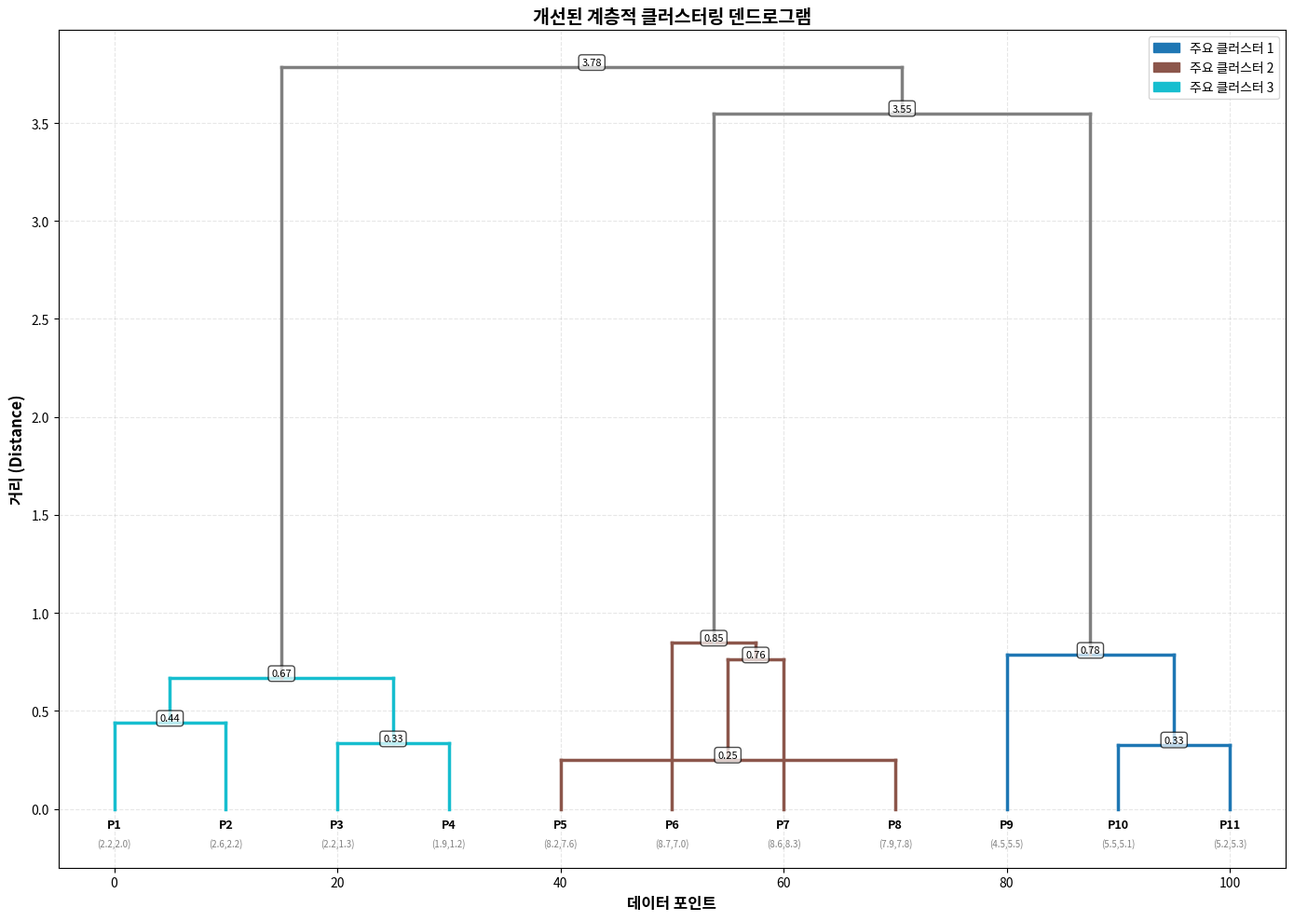

The matplotlib source for this figure:
import math
import random
import matplotlib.pyplot as plt
import matplotlib.patches as mpatches
from matplotlib.patches import FancyBboxPatch, FancyArrowPatch

class HierarchicalClustering_:
    """계층적 클러스터링 클래스 - Single Linkage"""
    
    def __init__(self):
        self.clusters = []
        self.merge_history = []
        self.all_clusters = {}
        
    def euclidean_distance(self, point1, point2):
        return math.sqrt(sum((p1 - p2) ** 2 for p1, p2 in zip(point1, point2)))
    
    def calculate_cluster_distance_single(self, cluster1, cluster2):
        min_distance = float('inf')
        for point1 in cluster1['points']:
            for point2 in cluster2['points']:
                distance = self.euclidean_distance(point1, point2)
                if distance < min_distance:
                    min_distance = distance
        return min_distance
    
    def fit(self, data):
        print("\n=== 계층적 클러스터링 시작 (Single Linkage) ===\n")
        self.clusters = []
        for i, point in enumerate(data):
            cluster = {
                'id': i,
                'points': [point],
                'level': 0,
                'children': [],
                'height': 0, # 초기 높이는 0
                'original_indices': [i]
            }
            self.clusters.append(cluster)
            self.all_clusters[i] = cluster
            
        print(f"초기 클러스터 개수: {len(self.clusters)}개")
        
        cluster_id_counter = len(data)
        step = 1
        
        while len(self.clusters) > 1:
            min_distance = float('inf')
            merge_i, merge_j = -1, -1
            
            for i in range(len(self.clusters)):
                for j in range(i + 1, len(self.clusters)):
                    distance = self.calculate_cluster_distance_single(
                        self.clusters[i], self.clusters[j]
                    )
                    if distance < min_distance:
                        min_distance = distance
                        merge_i, merge_j = i, j
            
            cluster1 = self.clusters[merge_i]
            cluster2 = self.clusters[merge_j]
            
            new_cluster = {
                'id': cluster_id_counter,
                'points': cluster1['points'] + cluster2['points'],
                'level': max(cluster1['level'], cluster2['level']) + 1,
                'children': [cluster1['id'], cluster2['id']],
                'height': min_distance,
                'original_indices': cluster1['original_indices'] + cluster2['original_indices']
            }
            
            self.merge_history.append({
                'step': step,
                'cluster1_id': cluster1['id'],
                'cluster2_id': cluster2['id'],
                'new_cluster_id': cluster_id_counter,
                'distance': min_distance,
                'size': len(new_cluster['points'])
            })
            
            self.all_clusters[cluster_id_counter] = new_cluster
            
            if merge_i > merge_j:
                del self.clusters[merge_i]
                del self.clusters[merge_j]
            else:
                del self.clusters[merge_j]
                del self.clusters[merge_i]
            
            self.clusters.append(new_cluster)
            cluster_id_counter += 1
            step += 1
        
        print(f"\n=== 클러스터링 완료! 총 {step-1}번의 병합 수행 ===\n")

    def plot_dendrogram(self, data, num_major_clusters=3, save_path=None):
        """
        덴드로그램 시각화
        """
        if not self.merge_history:
            print("먼저 fit() 메서드를 실행하세요.")
            return

        fig, ax = plt.subplots(figsize=(14, 10))
        cluster_positions = {}
        next_x_position = 0

        # 1. 리프 노드 위치 설정
        for i in range(len(data)):
            cluster_positions[i] = next_x_position
            next_x_position += 10
            ax.text(cluster_positions[i], -0.05, f'P{i+1}', ha='center', va='top', fontsize=9, fontweight='bold')
            point = data[i]
            ax.text(cluster_positions[i], -0.15, f'({point[0]:.1f},{point[1]:.1f})', ha='center', va='top', fontsize=7, color='gray')

        # 2. 주요 클러스터 색상 할당
        cluster_colors = self._assign_cluster_colors(num_major_clusters)
        colors_for_legend = self._generate_colors(num_major_clusters)

        # 3. 덴드로그램 그리기
        for merge in self.merge_history:
            c1_id, c2_id = merge['cluster1_id'], merge['cluster2_id']
            new_id = merge['new_cluster_id']
            height = merge['distance']

            x1, x2 = cluster_positions[c1_id], cluster_positions[c2_id]
            x_new = (x1 + x2) / 2
            cluster_positions[new_id] = x_new

            c1_height = self.all_clusters.get(c1_id, {}).get('height', 0)
            c2_height = self.all_clusters.get(c2_id, {}).get('height', 0)

            # 색상 결정: 병합으로 생성된 새 클러스터의 ID를 기준으로 색상을 가져옴
            color = cluster_colors.get(new_id, 'gray')
            linewidth = 2.5

            # 수직선 및 수평선 그리기
            ax.plot([x1, x1], [c1_height, height], color=color, linewidth=linewidth)
            ax.plot([x2, x2], [c2_height, height], color=color, linewidth=linewidth)
            ax.plot([x1, x2], [height, height], color=color, linewidth=linewidth)

            ax.text(x_new, height, f'{height:.2f}', ha='center', va='bottom', fontsize=8, bbox=dict(boxstyle='round,pad=0.3', facecolor='white', alpha=0.7))

        # 그래프 설정
        ax.set_xlabel('데이터 포인트', fontsize=12, fontweight='bold')
        ax.set_ylabel('거리 (Distance)', fontsize=12, fontweight='bold')
        ax.set_title('개선된 계층적 클러스터링 덴드로그램', fontsize=14, fontweight='bold')
        ax.grid(True, alpha=0.3, linestyle='--')
        ax.set_ylim(bottom=-0.3)
        ax.set_xlim(-5, next_x_position - 5)

        # 범례 추가
        legend_elements = []
        for i in range(num_major_clusters):
            legend_elements.append(mpatches.Patch(
                color=colors_for_legend[i], 
                label=f'주요 클러스터 {i+1}'
            ))
        ax.legend(handles=legend_elements, loc='upper right')

        plt.tight_layout()

        if save_path:
            plt.savefig(save_path, dpi=150, bbox_inches='tight')
            print(f"덴드로그램 저장됨: {save_path}")
            plt.close()
        else:
            plt.show()


    def _get_clusters_at_step(self, step, num_points):
        clusters = {i: [i] for i in range(num_points)}
        for i in range(min(step, len(self.merge_history))):
            merge = self.merge_history[i]
            cluster1_points = clusters.get(merge['cluster1_id'], [])
            cluster2_points = clusters.get(merge['cluster2_id'], [])
            new_cluster_points = cluster1_points + cluster2_points
            if merge['cluster1_id'] in clusters:
                del clusters[merge['cluster1_id']]
            if merge['cluster2_id'] in clusters:
                del clusters[merge['cluster2_id']]
            clusters[merge['new_cluster_id']] = new_cluster_points
        return list(clusters.values())

    def _generate_colors(self, n):
        """n개의 구별되는 색상 생성"""
        # Use a standard colormap for good color distinction
        colors = plt.cm.get_cmap('tab10', n)
        return [colors(i) for i in range(n)]
    
    def _assign_cluster_colors(self, num_major_clusters):
        """클러스터별 색상 할당"""
        if num_major_clusters <= 0 or not self.merge_history:
            return {}
            
        colors = self._generate_colors(num_major_clusters)
        cluster_colors = {}
        
        # 마지막 (num_major_clusters - 1)개의 병합이 주요 클러스터를 결정
        if len(self.merge_history) < num_major_clusters -1:
            return {}

        # 주요 클러스터들의 원본 ID를 찾음
        major_cluster_children = []
        if num_major_clusters == 1:
            if self.merge_history:
                major_cluster_children.append(self.merge_history[-1]['new_cluster_id'])
        else:
            top_merges = self.merge_history[-(num_major_clusters - 1):]
            top_level_ids = {m['new_cluster_id'] for m in top_merges}
            all_children = set()
            for m in top_merges:
                all_children.add(m['cluster1_id'])
                all_children.add(m['cluster2_id'])
            major_cluster_children = list(all_children - top_level_ids)

        # 각 주요 클러스터와 그 자손들에게 색상을 전파
        for i, cluster_id in enumerate(major_cluster_children):
            color = colors[i % len(colors)]
            def propagate_color(c_id):
                cluster_colors[c_id] = color
                cluster = self.all_clusters.get(c_id, {})
                for child_id in cluster.get('children', []):
                    propagate_color(child_id)
            propagate_color(cluster_id)
            
        return cluster_colors

def generate_sample_data():
    data = []
    cluster1_center = (2, 2)
    for _ in range(4):
        x = cluster1_center[0] + random.uniform(-1, 1)
        y = cluster1_center[1] + random.uniform(-1, 1)
        data.append([x, y])
    cluster2_center = (8, 8)
    for _ in range(4):
        x = cluster2_center[0] + random.uniform(-1, 1)
        y = cluster2_center[1] + random.uniform(-1, 1)
        data.append([x, y])
    cluster3_center = (5, 5)
    for _ in range(3):
        x = cluster3_center[0] + random.uniform(-0.8, 0.8)
        y = cluster3_center[1] + random.uniform(-0.8, 0.8)
        data.append([x, y])
    return data

def main():
    print("="*60)
    print("계층적 클러스터링 - Single Linkage")
    print("="*60)
    data = generate_sample_data()
    print(f"\n📊 생성된 데이터 포인트: {len(data)}개")
    print("\n데이터 좌표:")
    for i, point in enumerate(data):
        print(f"  P{i+1}: ({point[0]:.2f}, {point[1]:.2f})")
    hc = HierarchicalClustering_()
    hc.fit(data)
    print("\n📝 병합 히스토리:")
    print("-" * 50)
    for merge in hc.merge_history:
        print(f"Step {merge['step']}: "
              f"클러스터 {merge['cluster1_id']} + {merge['cluster2_id']} "
              f"→ 클러스터 {merge['new_cluster_id']} "
              f"(거리: {merge['distance']:.3f}, 크기: {merge['size']}개)")
        
    hc.plot_dendrogram(data, save_path='dendrogram.png')

    print("dendrogram.png: 향상된 덴드로그램")


if __name__ == "__main__":
    main()
